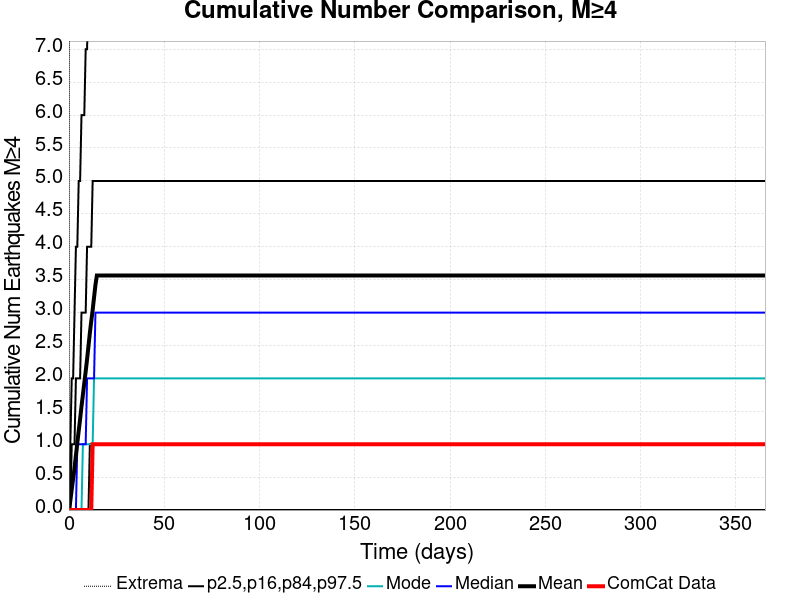

The table this chart was drawn from, first rows:
Time (days), ComCat Data, Simulation Mean, Simulation Median, Simulation Mode, Simulation Minimum, Simulation Maximum, 2.5 %-ile, 16 %-ile, 84 %-ile, 97.5 %-ile
0.0, 0.0, 0.0, 0.0, 0.0, 0.0, 0.0, 0.0, 0.0, 0.0, 0.0
0.732, 0.0, 0.1419, 0.0, 0.0, 0.0, 16.0, 0.0, 0.0, 0.0, 1.0
1.464, 0.0, 0.3128, 0.0, 0.0, 0.0, 34.0, 0.0, 0.0, 1.0, 2.0
2.196, 0.0, 0.4732, 0.0, 0.0, 0.0, 58.0, 0.0, 0.0, 1.0, 2.0
2.928, 0.0, 0.6364, 0.0, 0.0, 0.0, 70.0, 0.0, 0.0, 1.0, 3.0
3.66, 0.0, 0.8312, 0.0, 0.0, 0.0, 80.0, 0.0, 0.0, 2.0, 4.0
4.392, 0.0, 1.02, 1.0, 0.0, 0.0, 90.0, 0.0, 0.0, 2.0, 4.0
5.124, 0.0, 1.203, 1.0, 0.0, 0.0, 94.0, 0.0, 0.0, 2.0, 5.0
5.856, 0.0, 1.381, 1.0, 0.0, 0.0, 99.0, 0.0, 0.0, 2.0, 5.0
6.588, 0.0, 1.575, 1.0, 0.0, 0.0, 194.0, 0.0, 0.0, 3.0, 6.0
7.32, 0.0, 1.749, 1.0, 1.0, 0.0, 229.0, 0.0, 0.0, 3.0, 6.0
8.052, 0.0, 1.929, 1.0, 1.0, 0.0, 247.0, 0.0, 0.0, 3.0, 6.0
8.784, 0.0, 2.105, 1.0, 1.0, 0.0, 262.0, 0.0, 0.0, 3.0, 7.0
9.516, 0.0, 2.291, 2.0, 1.0, 0.0, 273.0, 0.0, 0.0, 4.0, 7.0
10.25, 0.0, 2.489, 2.0, 1.0, 0.0, 280.0, 0.0, 0.0, 4.0, 8.0
10.98, 0.0, 2.692, 2.0, 1.0, 0.0, 286.0, 0.0, 1.0, 4.0, 8.0
11.71, 0.0, 2.869, 2.0, 1.0, 0.0, 290.0, 0.0, 1.0, 4.0, 9.0
12.44, 1.0, 3.036, 2.0, 1.0, 0.0, 292.0, 0.0, 1.0, 5.0, 9.0
13.18, 1.0, 3.231, 2.0, 2.0, 0.0, 296.0, 0.0, 1.0, 5.0, 10.0
13.91, 1.0, 3.419, 3.0, 2.0, 0.0, 302.0, 0.0, 1.0, 5.0, 11.0
14.64, 1.0, 3.562, 3.0, 2.0, 0.0, 304.0, 0.0, 1.0, 5.0, 11.0
15.37, 1.0, 3.562, 3.0, 2.0, 0.0, 304.0, 0.0, 1.0, 5.0, 11.0
16.1, 1.0, 3.562, 3.0, 2.0, 0.0, 304.0, 0.0, 1.0, 5.0, 11.0
16.84, 1.0, 3.562, 3.0, 2.0, 0.0, 304.0, 0.0, 1.0, 5.0, 11.0
17.57, 1.0, 3.562, 3.0, 2.0, 0.0, 304.0, 0.0, 1.0, 5.0, 11.0
18.3, 1.0, 3.562, 3.0, 2.0, 0.0, 304.0, 0.0, 1.0, 5.0, 11.0
19.03, 1.0, 3.562, 3.0, 2.0, 0.0, 304.0, 0.0, 1.0, 5.0, 11.0
19.76, 1.0, 3.562, 3.0, 2.0, 0.0, 304.0, 0.0, 1.0, 5.0, 11.0
20.49, 1.0, 3.562, 3.0, 2.0, 0.0, 304.0, 0.0, 1.0, 5.0, 11.0
21.23, 1.0, 3.562, 3.0, 2.0, 0.0, 304.0, 0.0, 1.0, 5.0, 11.0
21.96, 1.0, 3.562, 3.0, 2.0, 0.0, 304.0, 0.0, 1.0, 5.0, 11.0
22.69, 1.0, 3.562, 3.0, 2.0, 0.0, 304.0, 0.0, 1.0, 5.0, 11.0
23.42, 1.0, 3.562, 3.0, 2.0, 0.0, 304.0, 0.0, 1.0, 5.0, 11.0
24.15, 1.0, 3.562, 3.0, 2.0, 0.0, 304.0, 0.0, 1.0, 5.0, 11.0
24.89, 1.0, 3.562, 3.0, 2.0, 0.0, 304.0, 0.0, 1.0, 5.0, 11.0
25.62, 1.0, 3.562, 3.0, 2.0, 0.0, 304.0, 0.0, 1.0, 5.0, 11.0
26.35, 1.0, 3.562, 3.0, 2.0, 0.0, 304.0, 0.0, 1.0, 5.0, 11.0
27.08, 1.0, 3.562, 3.0, 2.0, 0.0, 304.0, 0.0, 1.0, 5.0, 11.0
27.81, 1.0, 3.562, 3.0, 2.0, 0.0, 304.0, 0.0, 1.0, 5.0, 11.0
28.55, 1.0, 3.562, 3.0, 2.0, 0.0, 304.0, 0.0, 1.0, 5.0, 11.0
29.28, 1.0, 3.562, 3.0, 2.0, 0.0, 304.0, 0.0, 1.0, 5.0, 11.0
30.01, 1.0, 3.562, 3.0, 2.0, 0.0, 304.0, 0.0, 1.0, 5.0, 11.0
30.74, 1.0, 3.562, 3.0, 2.0, 0.0, 304.0, 0.0, 1.0, 5.0, 11.0
31.47, 1.0, 3.562, 3.0, 2.0, 0.0, 304.0, 0.0, 1.0, 5.0, 11.0
32.21, 1.0, 3.562, 3.0, 2.0, 0.0, 304.0, 0.0, 1.0, 5.0, 11.0
32.94, 1.0, 3.562, 3.0, 2.0, 0.0, 304.0, 0.0, 1.0, 5.0, 11.0
33.67, 1.0, 3.562, 3.0, 2.0, 0.0, 304.0, 0.0, 1.0, 5.0, 11.0
34.4, 1.0, 3.562, 3.0, 2.0, 0.0, 304.0, 0.0, 1.0, 5.0, 11.0
35.13, 1.0, 3.562, 3.0, 2.0, 0.0, 304.0, 0.0, 1.0, 5.0, 11.0
35.87, 1.0, 3.562, 3.0, 2.0, 0.0, 304.0, 0.0, 1.0, 5.0, 11.0
36.6, 1.0, 3.562, 3.0, 2.0, 0.0, 304.0, 0.0, 1.0, 5.0, 11.0
37.33, 1.0, 3.562, 3.0, 2.0, 0.0, 304.0, 0.0, 1.0, 5.0, 11.0
38.06, 1.0, 3.562, 3.0, 2.0, 0.0, 304.0, 0.0, 1.0, 5.0, 11.0
38.79, 1.0, 3.562, 3.0, 2.0, 0.0, 304.0, 0.0, 1.0, 5.0, 11.0
39.53, 1.0, 3.562, 3.0, 2.0, 0.0, 304.0, 0.0, 1.0, 5.0, 11.0
40.26, 1.0, 3.562, 3.0, 2.0, 0.0, 304.0, 0.0, 1.0, 5.0, 11.0
40.99, 1.0, 3.562, 3.0, 2.0, 0.0, 304.0, 0.0, 1.0, 5.0, 11.0
41.72, 1.0, 3.562, 3.0, 2.0, 0.0, 304.0, 0.0, 1.0, 5.0, 11.0
42.45, 1.0, 3.562, 3.0, 2.0, 0.0, 304.0, 0.0, 1.0, 5.0, 11.0
43.19, 1.0, 3.562, 3.0, 2.0, 0.0, 304.0, 0.0, 1.0, 5.0, 11.0
... 440 more rows
